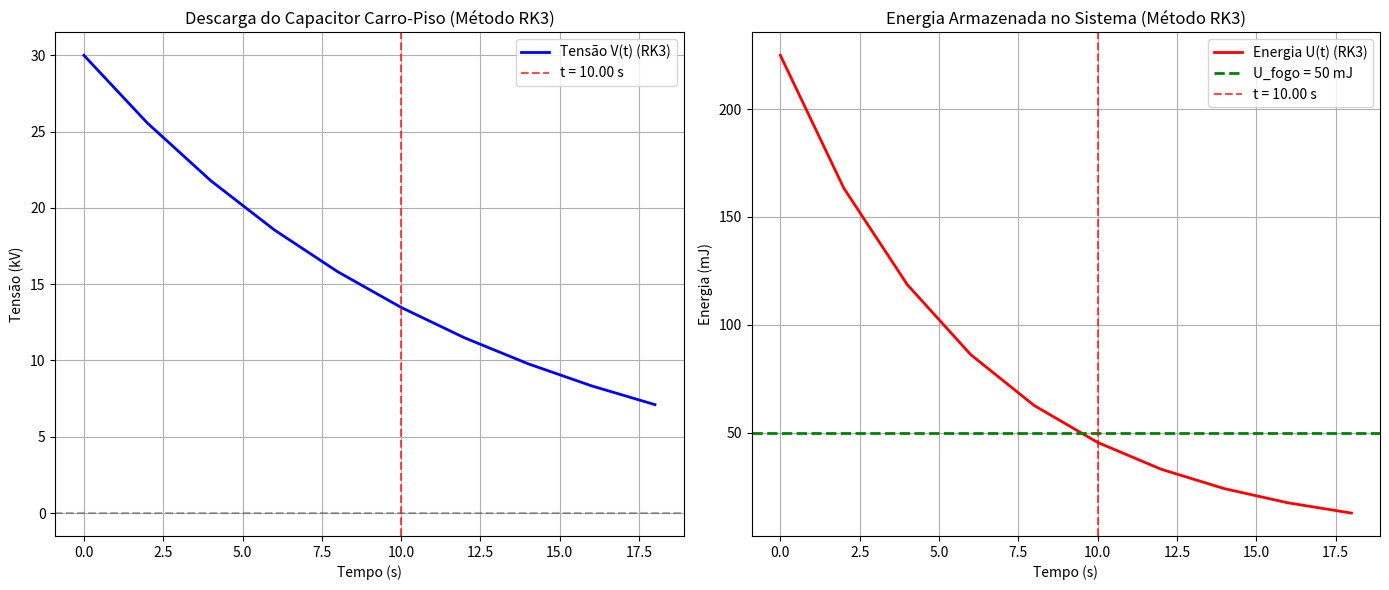

This figure's Python source:
import numpy as np
import matplotlib.pyplot as plt

# Parâmetros do problema
U_fogo = 50e-3  # 50 mJ (energia crítica)
V0 = 30e3       # 30 kV (tensão inicial)
C = 500e-12     # 500 pF (capacitância)
R_pneu = 100e9  # 100 GΩ (resistência por pneu)

# Resistência equivalente (4 pneus em paralelo)
R_eq = R_pneu / 4

# Equação diferencial: dV/dt = -V/(R_eq*C)
def f(V, t):
    return -V / (R_eq * C)

# Função para calcular a energia
def energia(V):
    return 0.5 * C * V**2

# Parâmetros da simulação
a = 0                # Tempo inicial
b = 20               # Tempo final em segundos (aumentado para garantir convergência)
Num = 10        # Número de subdivisões
h = (b - a) / Num    # Tamanho do passo
V = V0              # Condição inicial: tensão no tempo t=0

# Inicialização dos vetores
t_pontos = np.arange(a, b, h)
V_pontos = []
U_pontos = []
tempo_critico = None

# Método de Runge-Kutta de 3ª ordem
for i in t_pontos:
    V_pontos.append(V)
    U = energia(V)
    U_pontos.append(U)
    
    # Verifica se a energia caiu abaixo do valor crítico
    if U <= U_fogo and tempo_critico is None:
        tempo_critico = i
        print(f"Tempo para atingir U_fogo: {i:.6f} segundos")
    
    # Cálculo dos coeficientes RK3
    k1 = h * f(V, i)
    k2 = h * f(V + 0.5 * k1, i + 0.5 * h)
    k3 = h * f(V - k1 + 2 * k2, i + h)
    
    # Atualiza o valor de V
    V += (k1 + 4 * k2 + k3) / 6

# Solução analítica para comparação
t_analitico = -R_eq * C * np.log(np.sqrt(2 * U_fogo / (C * V0**2)))
print(f"Tempo analítico: {t_analitico:.6f} segundos")

# Cálculos adicionais
tau = R_eq * C  # Constante de tempo
energia_inicial = energia(V0)

print(f"\nParâmetros do sistema:")
print(f"Resistência equivalente: {R_eq/1e9:.2f} GΩ")
print(f"Constante de tempo τ = R_eq*C = {tau:.6f} segundos")
print(f"Energia inicial: {energia_inicial*1000:.2f} mJ")
print(f"Energia crítica: {U_fogo*1000:.2f} mJ")

# Plotagem dos resultados
plt.figure(figsize=(14, 6))

# Gráfico da tensão
plt.subplot(1, 2, 1)
plt.plot(t_pontos[:len(V_pontos)], np.array(V_pontos)/1000, 'b-', linewidth=2, label='Tensão V(t) (RK3)')
plt.axhline(y=0, color='k', linestyle='--', alpha=0.3)
if tempo_critico:
    plt.axvline(x=tempo_critico, color='r', linestyle='--', alpha=0.7, label=f't = {tempo_critico:.2f} s')
plt.xlabel('Tempo (s)')
plt.ylabel('Tensão (kV)')
plt.title('Descarga do Capacitor Carro-Piso (Método RK3)')
plt.grid(True)
plt.legend()

# Gráfico da energia
plt.subplot(1, 2, 2)
plt.plot(t_pontos[:len(U_pontos)], np.array(U_pontos)*1000, 'r-', linewidth=2, label='Energia U(t) (RK3)')
plt.axhline(y=U_fogo*1000, color='g', linestyle='--', linewidth=2, label='U_fogo = 50 mJ')
if tempo_critico:
    plt.axvline(x=tempo_critico, color='r', linestyle='--', alpha=0.7, label=f't = {tempo_critico:.2f} s')
plt.xlabel('Tempo (s)')
plt.ylabel('Energia (mJ)')
plt.title('Energia Armazenada no Sistema (Método RK3)')
plt.grid(True)
plt.legend()

plt.tight_layout()
plt.show()

# Verificação final
if tempo_critico:
    print(f"\n✅ O carro atinge segurança após {tempo_critico:.4f} segundos")
    print(f"   (Tempo necessário para energia < {U_fogo*1000} mJ)")
else:
    print(f"\n❌ O carro não atingiu segurança no tempo simulado de {b} segundos")
